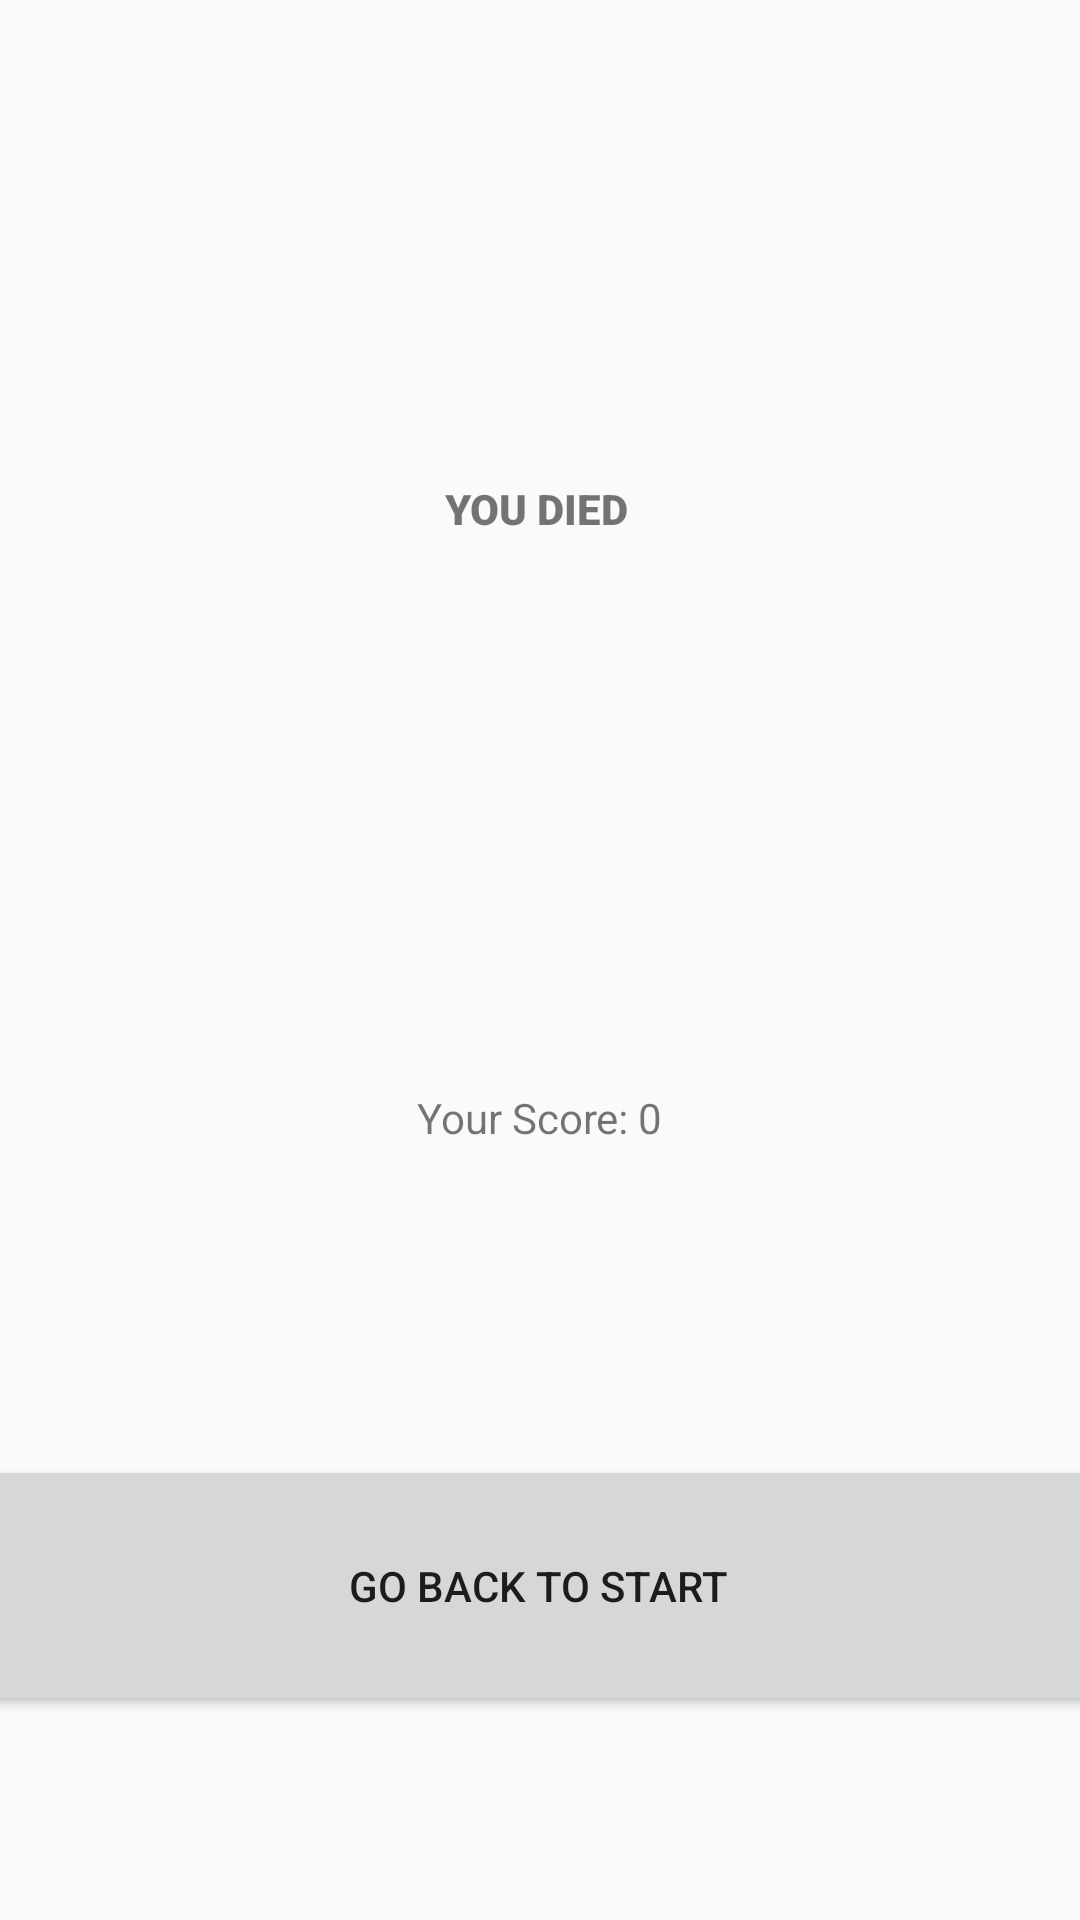

Layout XML and referenced resources for this Android screen:
<!-- AndroidManifest.xml: application theme AppTheme -->
<!-- res/layout/activity_end_game.xml -->
<?xml version="1.0" encoding="utf-8"?>
<androidx.constraintlayout.widget.ConstraintLayout xmlns:android="http://schemas.android.com/apk/res/android"
    xmlns:app="http://schemas.android.com/apk/res-auto"
    xmlns:tools="http://schemas.android.com/tools"
    android:layout_width="match_parent"
    android:layout_height="match_parent"
    tools:context=".EndGame">

    <TextView
        android:id="@+id/dead"
        android:layout_width="284dp"
        android:layout_height="181dp"
        android:layout_marginStart="62dp"
        android:layout_marginLeft="62dp"
        android:layout_marginTop="120dp"
        android:layout_marginEnd="65dp"
        android:layout_marginRight="65dp"
        android:layout_marginBottom="175dp"
        android:fontFamily="sans-serif-black"
        android:gravity="center"
        android:text="YOU DIED"
        app:layout_constraintBottom_toTopOf="@+id/beginning"
        app:layout_constraintEnd_toEndOf="parent"
        app:layout_constraintStart_toStartOf="parent"
        app:layout_constraintTop_toTopOf="parent" />

    <TextView
        android:id="@+id/endscore"
        android:layout_width="wrap_content"
        android:layout_height="wrap_content"
        android:text="Your Score: 0"
        app:layout_constraintBottom_toTopOf="@+id/beginning"
        app:layout_constraintEnd_toEndOf="parent"
        app:layout_constraintStart_toStartOf="parent"
        app:layout_constraintTop_toBottomOf="@+id/dead" />

    <Button
        android:id="@+id/beginning"
        android:layout_width="377dp"
        android:layout_height="87dp"
        android:layout_marginStart="16dp"
        android:layout_marginLeft="16dp"
        android:layout_marginTop="50dp"
        android:layout_marginEnd="18dp"
        android:layout_marginRight="18dp"
        android:layout_marginBottom="109dp"
        android:onClick="goBack"
        android:text="Go Back to Start"
        app:layout_constraintBottom_toBottomOf="parent"
        app:layout_constraintEnd_toEndOf="parent"
        app:layout_constraintStart_toStartOf="parent"
        app:layout_constraintTop_toBottomOf="@+id/dead" />
</androidx.constraintlayout.widget.ConstraintLayout>
<!-- resources referenced by this layout -->
<resources>
  <style name="AppTheme" parent="Theme.AppCompat.Light.DarkActionBar">
          <item name="colorPrimary">@color/colorPrimary</item>
          <item name="colorPrimaryDark">@color/colorPrimaryDark</item>
          <item name="colorAccent">@color/colorAccent</item>
      </style>
  <!-- not gathered from this repository: default colours our renderer supplied (Android Studio template values) -->
  <color name="colorPrimary">#FF6200EE</color>
  <color name="colorPrimaryDark">#FF3700B3</color>
  <color name="colorAccent">#FF03DAC5</color>
</resources>
